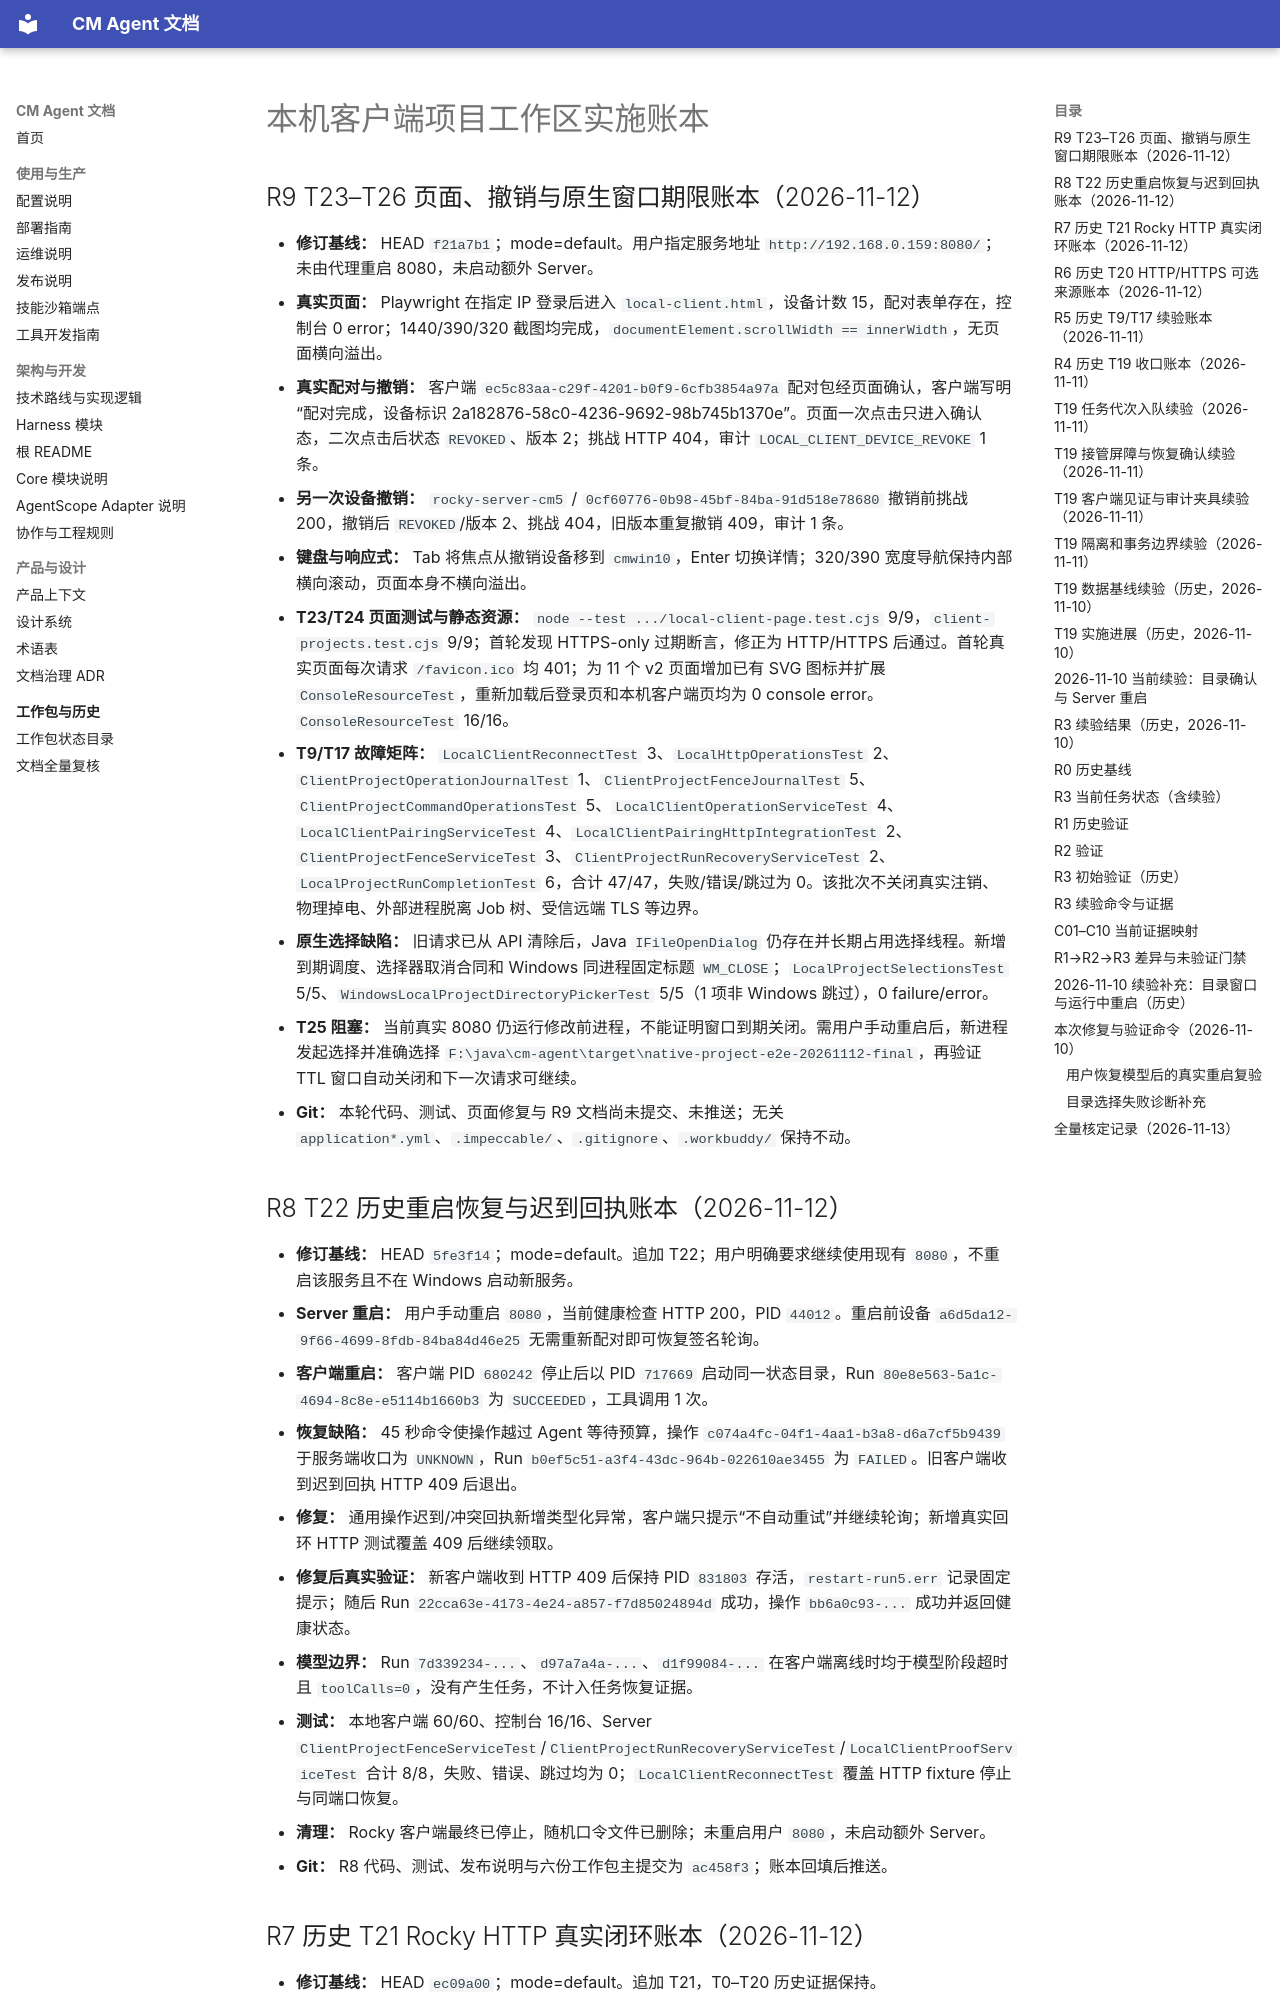

repository: cmming/cm-agent · page: superpowers/progress/2026-11-09-client-project-workspace-delivery-ledger/index.html · generator: mkdocs

# 本机客户端项目工作区实施账本

## R9 T23–T26 页面、撤销与原生窗口期限账本（2026-11-12）

- **修订基线：** HEAD `f21a7b1`；mode=default。用户指定服务地址 `http://192.168.0.159:8080/`；未由代理重启 8080，未启动额外 Server。
- **真实页面：** Playwright 在指定 IP 登录后进入 `local-client.html`，设备计数 15，配对表单存在，控制台 0 error；1440/390/320 截图均完成，`documentElement.scrollWidth == innerWidth`，无页面横向溢出。
- **真实配对与撤销：** 客户端 `ec5c83aa-c29f-4201-b0f9-6cfb3854a97a` 配对包经页面确认，客户端写明“配对完成，设备标识 2a182876-58c0-4236-9692-98b745b1370e”。页面一次点击只进入确认态，二次点击后状态 `REVOKED`、版本 2；挑战 HTTP 404，审计 `LOCAL_CLIENT_DEVICE_REVOKE` 1 条。
- **另一次设备撤销：** `rocky-server-cm5` / `0cf60776-0b98-45bf-84ba-91d518e78680` 撤销前挑战 200，撤销后 `REVOKED`/版本 2、挑战 404，旧版本重复撤销 409，审计 1 条。
- **键盘与响应式：** Tab 将焦点从撤销设备移到 `cmwin10`，Enter 切换详情；320/390 宽度导航保持内部横向滚动，页面本身不横向溢出。
- **T23/T24 页面测试与静态资源：** `node --test .../local-client-page.test.cjs` 9/9，`client-projects.test.cjs` 9/9；首轮发现 HTTPS-only 过期断言，修正为 HTTP/HTTPS 后通过。首轮真实页面每次请求 `/favicon.ico` 均 401；为 11 个 v2 页面增加已有 SVG 图标并扩展 `ConsoleResourceTest`，重新加载后登录页和本机客户端页均为 0 console error。`ConsoleResourceTest` 16/16。
- **T9/T17 故障矩阵：** `LocalClientReconnectTest` 3、`LocalHttpOperationsTest` 2、`ClientProjectOperationJournalTest` 1、`ClientProjectFenceJournalTest` 5、`ClientProjectCommandOperationsTest` 5、`LocalClientOperationServiceTest` 4、`LocalClientPairingServiceTest` 4、`LocalClientPairingHttpIntegrationTest` 2、`ClientProjectFenceServiceTest` 3、`ClientProjectRunRecoveryServiceTest` 2、`LocalProjectRunCompletionTest` 6，合计 47/47，失败/错误/跳过为 0。该批次不关闭真实注销、物理掉电、外部进程脱离 Job 树、受信远端 TLS 等边界。
- **原生选择缺陷：** 旧请求已从 API 清除后，Java `IFileOpenDialog` 仍存在并长期占用选择线程。新增到期调度、选择器取消合同和 Windows 同进程固定标题 `WM_CLOSE`；`LocalProjectSelectionsTest` 5/5、`WindowsLocalProjectDirectoryPickerTest` 5/5（1 项非 Windows 跳过），0 failure/error。
- **T25 阻塞：** 当前真实 8080 仍运行修改前进程，不能证明窗口到期关闭。需用户手动重启后，新进程发起选择并准确选择 `F:\java\cm-agent\target\native-project-e2e-20261112-final`，再验证 TTL 窗口自动关闭和下一次请求可继续。
- **Git：** 本轮代码、测试、页面修复与 R9 文档尚未提交、未推送；无关 `application*.yml`、`.impeccable/`、`.gitignore`、`.workbuddy/` 保持不动。

## R8 T22 历史重启恢复与迟到回执账本（2026-11-12）

- **修订基线：** HEAD `5fe3f14`；mode=default。追加 T22；用户明确要求继续使用现有 `8080`，不重启该服务且不在 Windows 启动新服务。
- **Server 重启：** 用户手动重启 `8080`，当前健康检查 HTTP 200，PID `44012`。重启前设备 `a6d5da12-9f66-4699-8fdb-84ba84d46e25` 无需重新配对即可恢复签名轮询。
- **客户端重启：** 客户端 PID `680242` 停止后以 PID `717669` 启动同一状态目录，Run `80e8e563-5a1c-4694-8c8e-e5114b1660b3` 为 `SUCCEEDED`，工具调用 1 次。
- **恢复缺陷：** 45 秒命令使操作越过 Agent 等待预算，操作 `c074a4fc-04f1-4aa1-b3a8-d6a7cf5b9439` 于服务端收口为 `UNKNOWN`，Run `b0ef5c51-a3f4-43dc-964b-022610ae3455` 为 `FAILED`。旧客户端收到迟到回执 HTTP 409 后退出。
- **修复：** 通用操作迟到/冲突回执新增类型化异常，客户端只提示“不自动重试”并继续轮询；新增真实回环 HTTP 测试覆盖 409 后继续领取。
- **修复后真实验证：** 新客户端收到 HTTP 409 后保持 PID `831803` 存活，`restart-run5.err` 记录固定提示；随后 Run `22cca63e-4173-4e24-a857-f7d85024894d` 成功，操作 `bb6a0c93-...` 成功并返回健康状态。
- **模型边界：** Run `7d339234-...`、`d97a7a4a-...`、`d1f99084-...` 在客户端离线时均于模型阶段超时且 `toolCalls=0`，没有产生任务，不计入任务恢复证据。
- **测试：** 本地客户端 60/60、控制台 16/16、Server `ClientProjectFenceServiceTest`/`ClientProjectRunRecoveryServiceTest`/`LocalClientProofServiceTest` 合计 8/8，失败、错误、跳过均为 0；`LocalClientReconnectTest` 覆盖 HTTP fixture 停止与同端口恢复。
- **清理：** Rocky 客户端最终已停止，随机口令文件已删除；未重启用户 `8080`，未启动额外 Server。
- **Git：** R8 代码、测试、发布说明与六份工作包主提交为 `ac458f3`；账本回填后推送。
